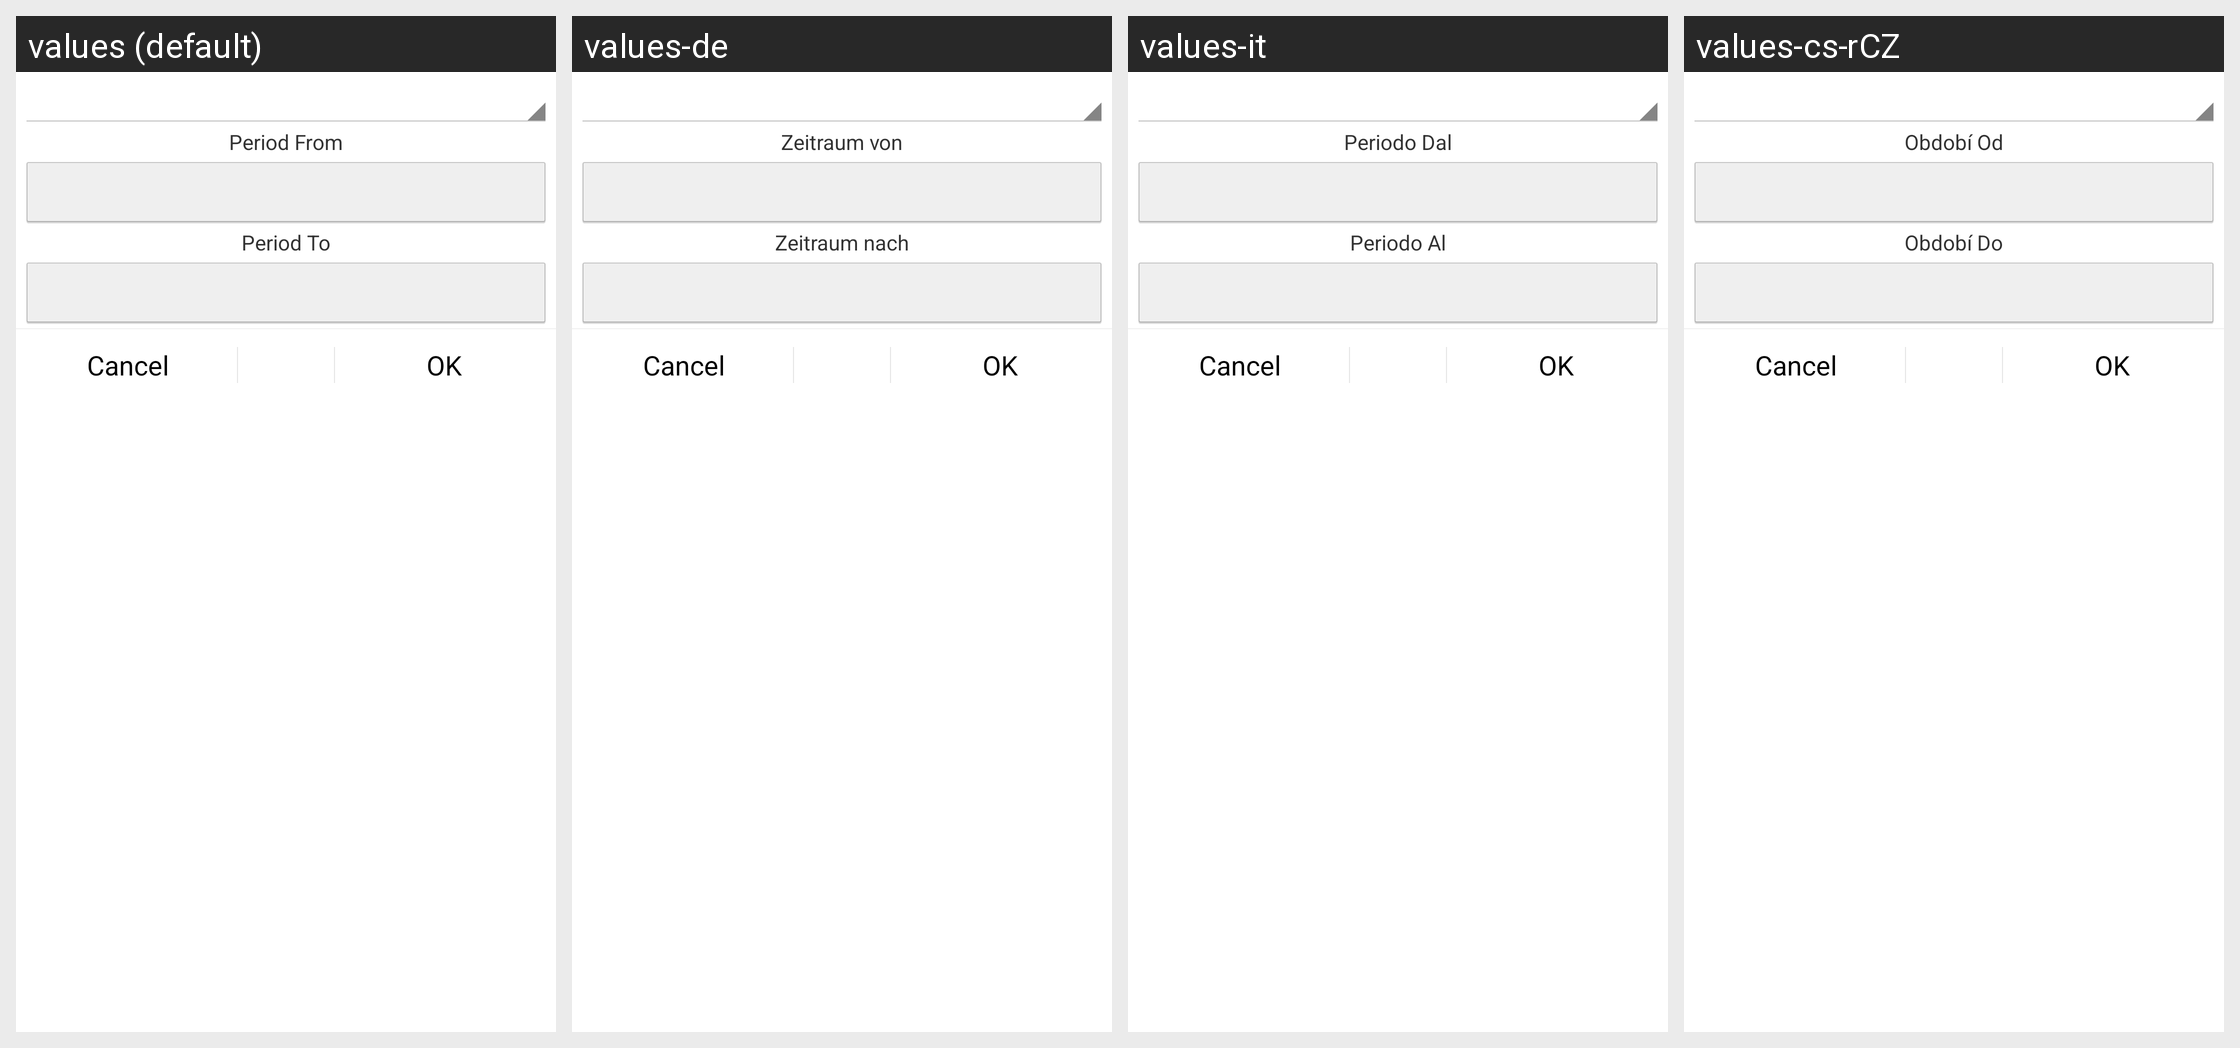

The Android screen above is rendered under several locales of the same app. Produce the string resources it draws, with the default and per-locale values.
Android screen res/layout/date_filter.xml rendered under 4 locales, left to right: values (default), values-de, values-it, values-cs-rCZ. Device: Nexus 5 (rendered at 1080×1920; each locale shown at half size, 540×960, under a caption strip naming it); theme Theme.Financisto.
Other locales in the repository, not shown: values-ca, values-da, values-es, values-fr, values-hu, values-ko, values-no-rNB, values-pl, values-pt-rBR, values-pt-rPT, values-ro, values-ru, values-sk, values-uk-rUA, values-zh-rCN, values-zh-rTW.
Strings drawn on this screen, with the default value and each locale's value (text and hints the layout hard-codes, and strings that could not be matched under every locale, appear in the picture but are not listed):

period_from
  values: Period From
  values-de: Zeitraum von
  values-it: Periodo Dal
  values-cs-rCZ: Období Od

period_to
  values: Period To
  values-de: Zeitraum nach
  values-it: Periodo Al
  values-cs-rCZ: Období Do
